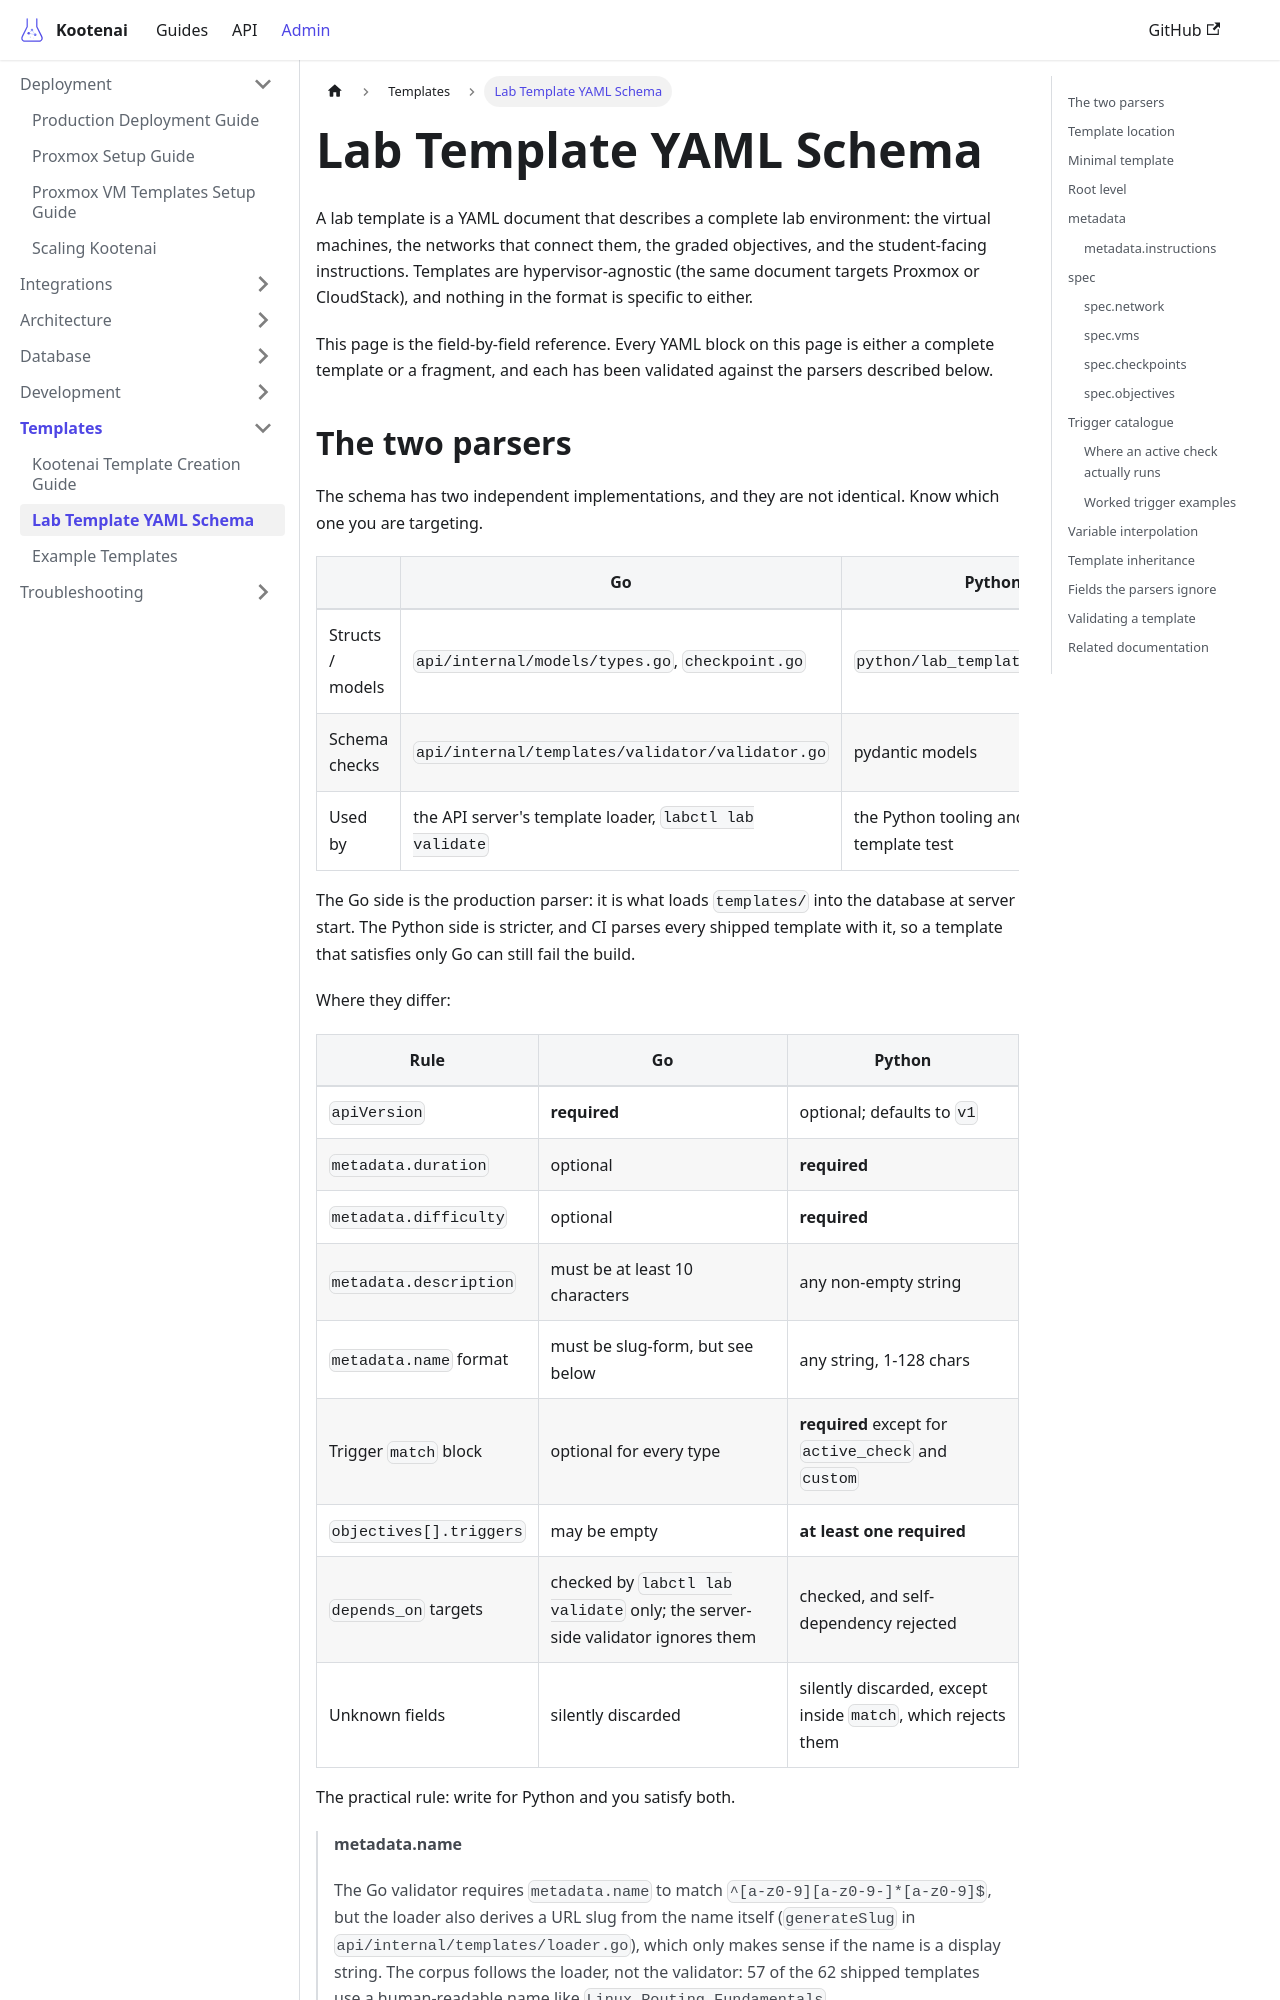

repository: toddbartholow/kootenai · page: docs/lab-templates/yaml-schema/index.html · generator: docusaurus

---
title: Lab Template YAML Schema
description: Complete specification for lab template YAML files
tags:
  - templates
  - schema
  - yaml
---

# Lab Template YAML Schema

A lab template is a YAML document that describes a complete lab environment:
the virtual machines, the networks that connect them, the graded objectives,
and the student-facing instructions. Templates are hypervisor-agnostic (the
same document targets Proxmox or CloudStack), and nothing in the format is
specific to either.

This page is the field-by-field reference. Every YAML block on this page is
either a complete template or a fragment, and each has been validated against
the parsers described below.
